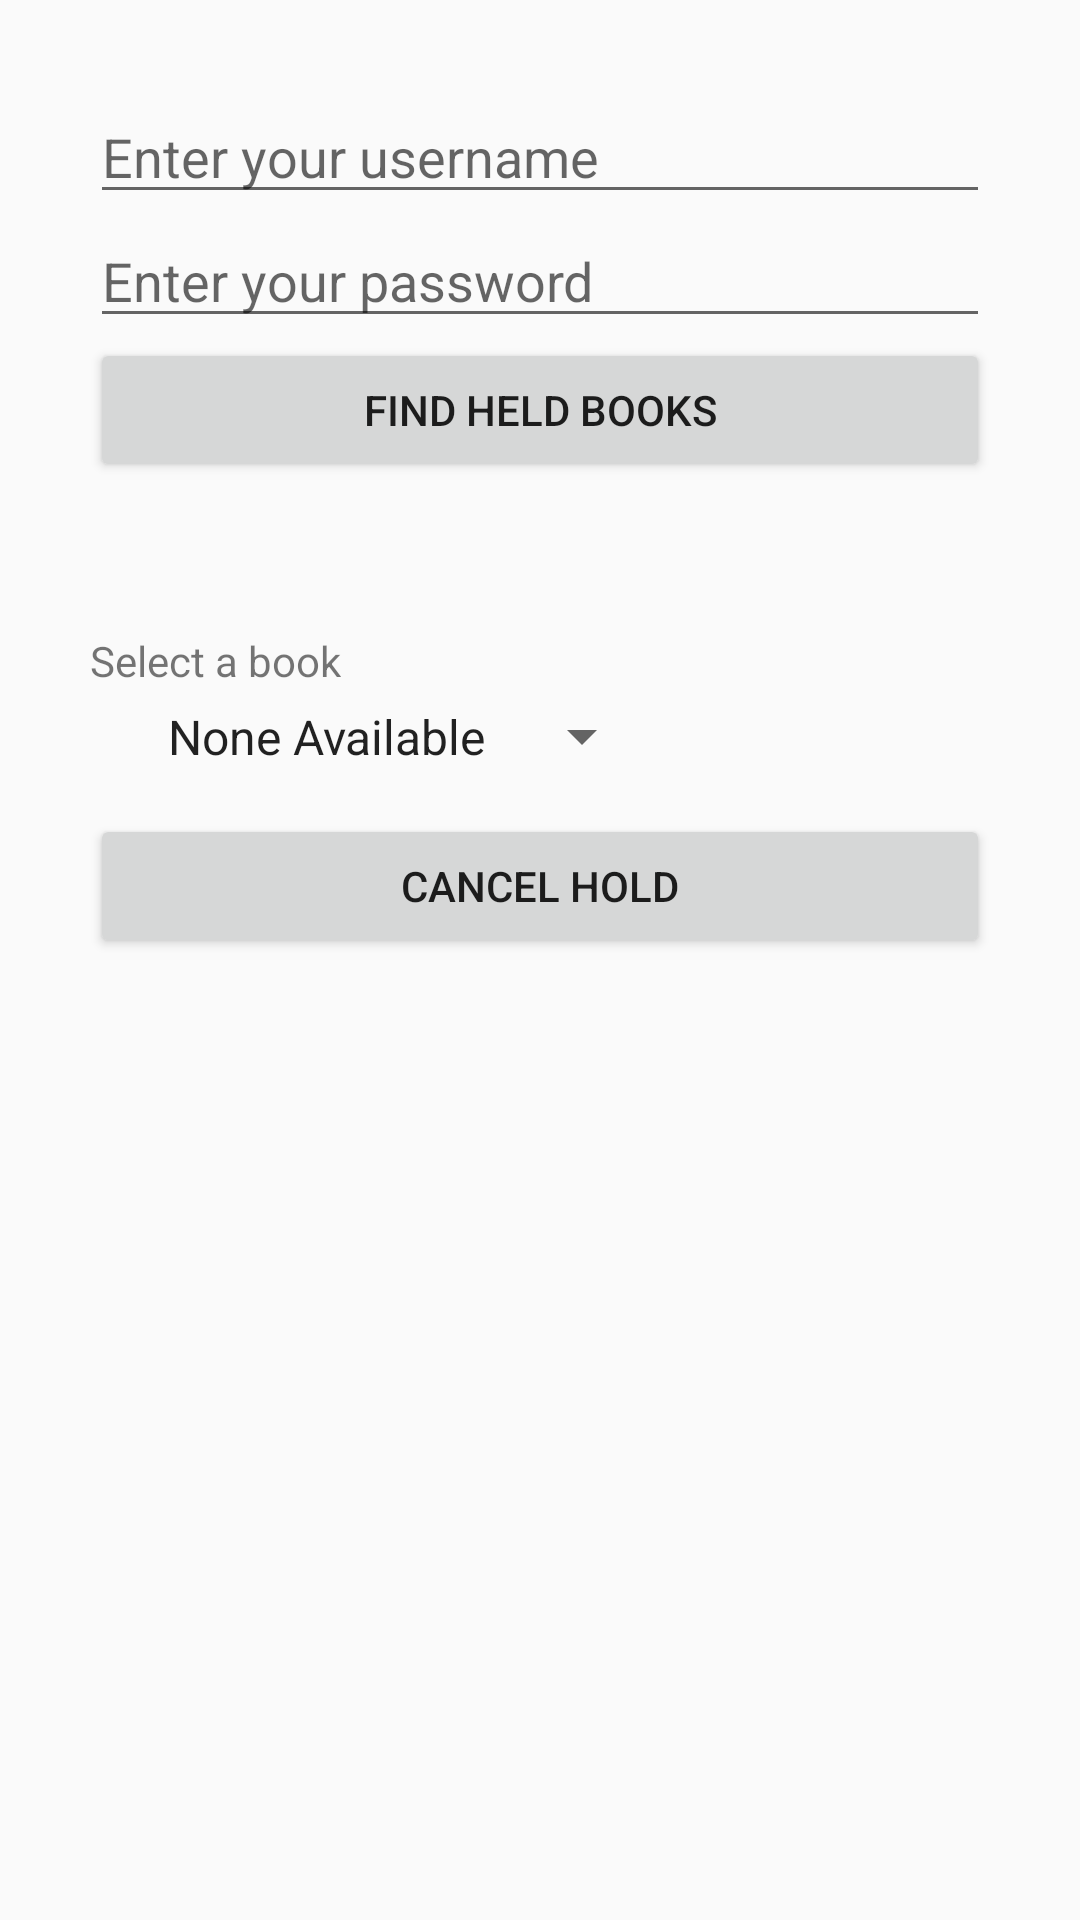

Reconstruct the res/layout file that produces this screen, plus the resources it refers to.
<!-- AndroidManifest.xml: application theme AppTheme -->
<!-- res/layout/activity_cancel_hold.xml -->
<LinearLayout xmlns:android="http://schemas.android.com/apk/res/android"
    android:layout_width="fill_parent"
    android:layout_height="fill_parent"
    android:orientation="vertical"
    android:padding="30dip" >

    <EditText
        android:id="@+id/account_name_field"
        android:layout_width="fill_parent"
        android:layout_height="wrap_content"
        android:hint="@string/enter_user_name"
        />
    <EditText
        android:id="@+id/password_field"
        android:layout_width="fill_parent"
        android:layout_height="wrap_content"
        android:hint="@string/enter_user_password"
        android:inputType="textPassword"
        />
    <Button
        android:id="@+id/user_login_button"
        android:layout_width="fill_parent"
        android:layout_height="wrap_content"
        android:text="@string/find_books" />

    <View
        android:layout_width="wrap_content"
        android:layout_height="50dp"/>

    <TextView
        android:layout_width="wrap_content"
        android:layout_height="wrap_content"
        android:text="@string/choose_a_book"/>

    <Spinner style="@style/spinner_style"
        android:layout_width="wrap_content"
        android:layout_height="wrap_content"
        android:id="@+id/book_spinner"
        android:entries="@array/books"
        android:prompt="@string/choose_a_book"/>
    <Button
        android:id="@+id/cancel_hold_button"
        android:layout_width="fill_parent"
        android:layout_height="wrap_content"
        android:text="@string/cancel_hold" />

</LinearLayout>
<!-- resources referenced by this layout -->
<resources>
  <string-array name="books">
          <item>None Available</item>
      </string-array>
  <string name="cancel_hold">Cancel Hold</string>
  <string name="choose_a_book">Select a book</string>
  <string name="enter_user_name">Enter your username</string>
  <string name="enter_user_password">Enter your password</string>
  <string name="find_books">Find held books</string>
  <style name="spinner_style">
          <item name="android:layout_marginLeft">10dp</item>
          <item name="android:layout_marginRight">10dp</item>
          <item name="android:layout_marginBottom">10dp</item>
          <item name="android:paddingLeft">8dp</item>
          <item name="android:paddingTop">5dp</item>
          <item name="android:paddingBottom">5dp</item>
          <item name="android:popupBackground">#DFFFFFFF</item>
      </style>
  <style name="AppTheme" parent="Theme.AppCompat.Light.DarkActionBar">
          
      </style>
</resources>
